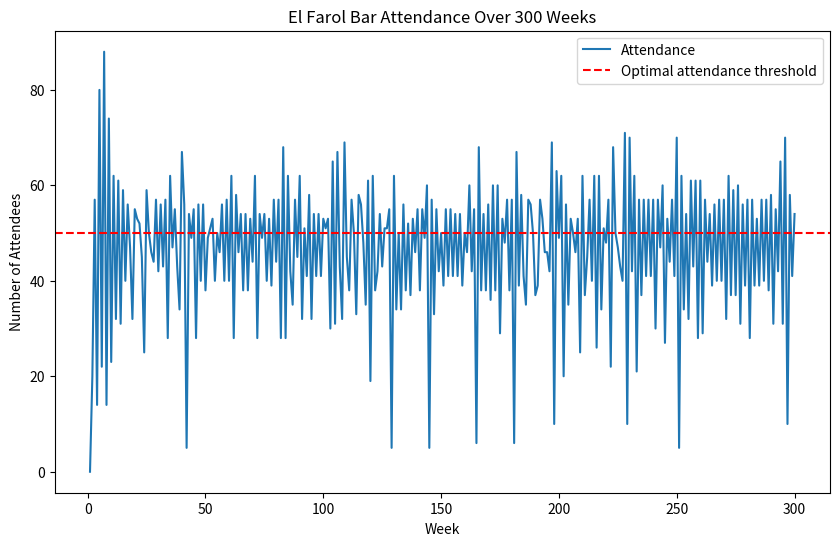

Recreate this plot in Python.
# -----------------------------------------------------------------------------
# El Farol Bar Attendance Simulation
# Authors: Ken Mah, Felix Brochier
# Date: March 8th, 2024
# 
# This simulation models the decision-making process of individuals attempting
# to attend a bar based on past attendance records, utilizing various predictive
# strategies to avoid overcrowding.
# -----------------------------------------------------------------------------

# -----------------------------------------------------------------------------
#                              import stuff
# -----------------------------------------------------------------------------

import random
from statistics import mean, median, stdev
import matplotlib.pyplot as plt

# -----------------------------------------------------------------------------
#                              initialise strategies
# -----------------------------------------------------------------------------

def trend(counts):
    if len(counts) <= 1:
        return 0
    return counts[-1] - counts[0]

def get_mirror_image(half_of_population, attendance):
    return half_of_population - abs(half_of_population - attendance)

def generate_strategies(count, half_of_population):
    if not count:  # If count is empty, default to predicting half_of_population
        return {i: half_of_population for i in range(15)}
    strategies = {
        0: lambda c: c[-1],
        1: lambda c: mean(c[-3:]) if len(c) >= 3 else half_of_population,
        2: lambda c: trend(c[-4:]) + c[-1] if len(c) >= 4 else half_of_population,
        3: lambda c: random.randint(0, population),
        4: lambda c: mean(c[-5:]) if len(c) >= 5 else half_of_population,
        5: lambda c: get_mirror_image(half_of_population, c[-1]),
        6: lambda c: median(c[-3:]) if len(c) >= 3 else half_of_population,
        7: lambda c: half_of_population,
        8: lambda c: stdev(c[-4:]) if len(c) >= 5 else half_of_population,
        9: lambda c: c[-1] - mean(c[-4:]) + c[-1] if len(c) >= 4 else half_of_population,
        10: lambda c: half_of_population if c[-1] % 2 == 0 else half_of_population + 10,
        11: lambda c: sum(c[-4:]) / len(c[-4:]) if len(c) >= 4 else half_of_population,
        12: lambda c: min(c[-4:]) if len(c) >= 4 else half_of_population,
        13: lambda c: max(c[-4:]) if len(c) >= 4 else half_of_population,
        14: lambda c: trend(c[-6:]) + c[-1] if len(c) >= 6 else half_of_population,
        15: lambda c: get_mirror_image(half_of_population, mean(c[-2:])) if len(c) >= 2 else half_of_population,
        16: lambda c: get_mirror_image(half_of_population, median(c[-4:])) if len(c) >= 4 else half_of_population,
        17: lambda c: get_mirror_image(half_of_population, min(c[-4:])) if len(c) >= 4 else half_of_population,
        18: lambda c: get_mirror_image(half_of_population, max(c[-4:])) if len(c) >= 4 else half_of_population,
        19: lambda c: get_mirror_image(half_of_population, stdev(c[-4:])) if len(c) >= 5 else half_of_population,
        20: lambda c: half_of_population + (c[-1] - half_of_population) * 0.5 if c else half_of_population,
        21: lambda c: half_of_population - trend(c[-3:]) if len(c) >= 3 else half_of_population,
        22: lambda c: half_of_population * 0.9 if c[-1] > half_of_population else half_of_population * 1.1,
        23: lambda c: get_mirror_image(half_of_population, mean(c[-2:])) + 5 if len(c) >= 2 else half_of_population,
        24: lambda c: half_of_population if mean(c[-4:]) == half_of_population else (mean(c[-4:]) + median(c[-4:])) / 2 if len(c) >= 4 else half_of_population,
    }
    strategies_actions = {key: strategy(count) for key, strategy in strategies.items()}
    return strategies_actions

# -----------------------------------------------------------------------------
#                              define parameters
# -----------------------------------------------------------------------------

population = 101
half_of_population = population // 2
count = []

strategy_to_actions = generate_strategies(count, half_of_population)
strategySet = {x: 0 for x in range(len(strategy_to_actions))}
agents = {agent: [random.randint(0, len(strategy_to_actions)-1) for _ in range(5)] for agent in range(1, population+1)}

# -----------------------------------------------------------------------------
#            update active strategies (weighted benefits/penalties)
# -----------------------------------------------------------------------------

def update_strategy_value(strategy, predicted, actual, strategySet, alpha=0.1):
    error_magnitude = abs(predicted - actual) / population
    current_score = strategySet.get(strategy, 0.5)
    new_score = alpha * (1 - error_magnitude) + (1 - alpha) * current_score
    strategySet[strategy] = new_score

def calculate_volatility_factor(count, half_of_population):
    if len(count) >= 5:
        recent_volatility = stdev(count[-5:])
        return recent_volatility / half_of_population
    return 1

# -----------------------------------------------------------------------------
#                              run simulation
# -----------------------------------------------------------------------------

iterations = 300
for i in range(iterations):
    attendance = 0
    strategy_to_actions = generate_strategies(count, half_of_population)
    strategy_predictions = {strategy: func for strategy, func in strategy_to_actions.items()}
    for agent_id, strategies in agents.items():
        chosen_strategy = max(strategies, key=lambda x: strategySet[x])
        predicted_attendance = strategy_predictions[chosen_strategy]
        if predicted_attendance < half_of_population:
            attendance += 1
    count.append(attendance)
    actual_attendance = attendance
    for strategy, prediction in strategy_predictions.items():
        update_strategy_value(strategy, prediction, actual_attendance, strategySet, alpha=0.1)


# -----------------------------------------------------------------------------
#                               plot values
# -----------------------------------------------------------------------------

plt.figure(figsize=(10, 6))
plt.plot(range(1, iterations+1), count, label='Attendance')
plt.axhline(y=half_of_population, color='r', linestyle='--', label='Optimal attendance threshold')
plt.title('El Farol Bar Attendance Over 300 Weeks')
plt.xlabel('Week')
plt.ylabel('Number of Attendees')
plt.legend()
plt.show()
print('Done')
